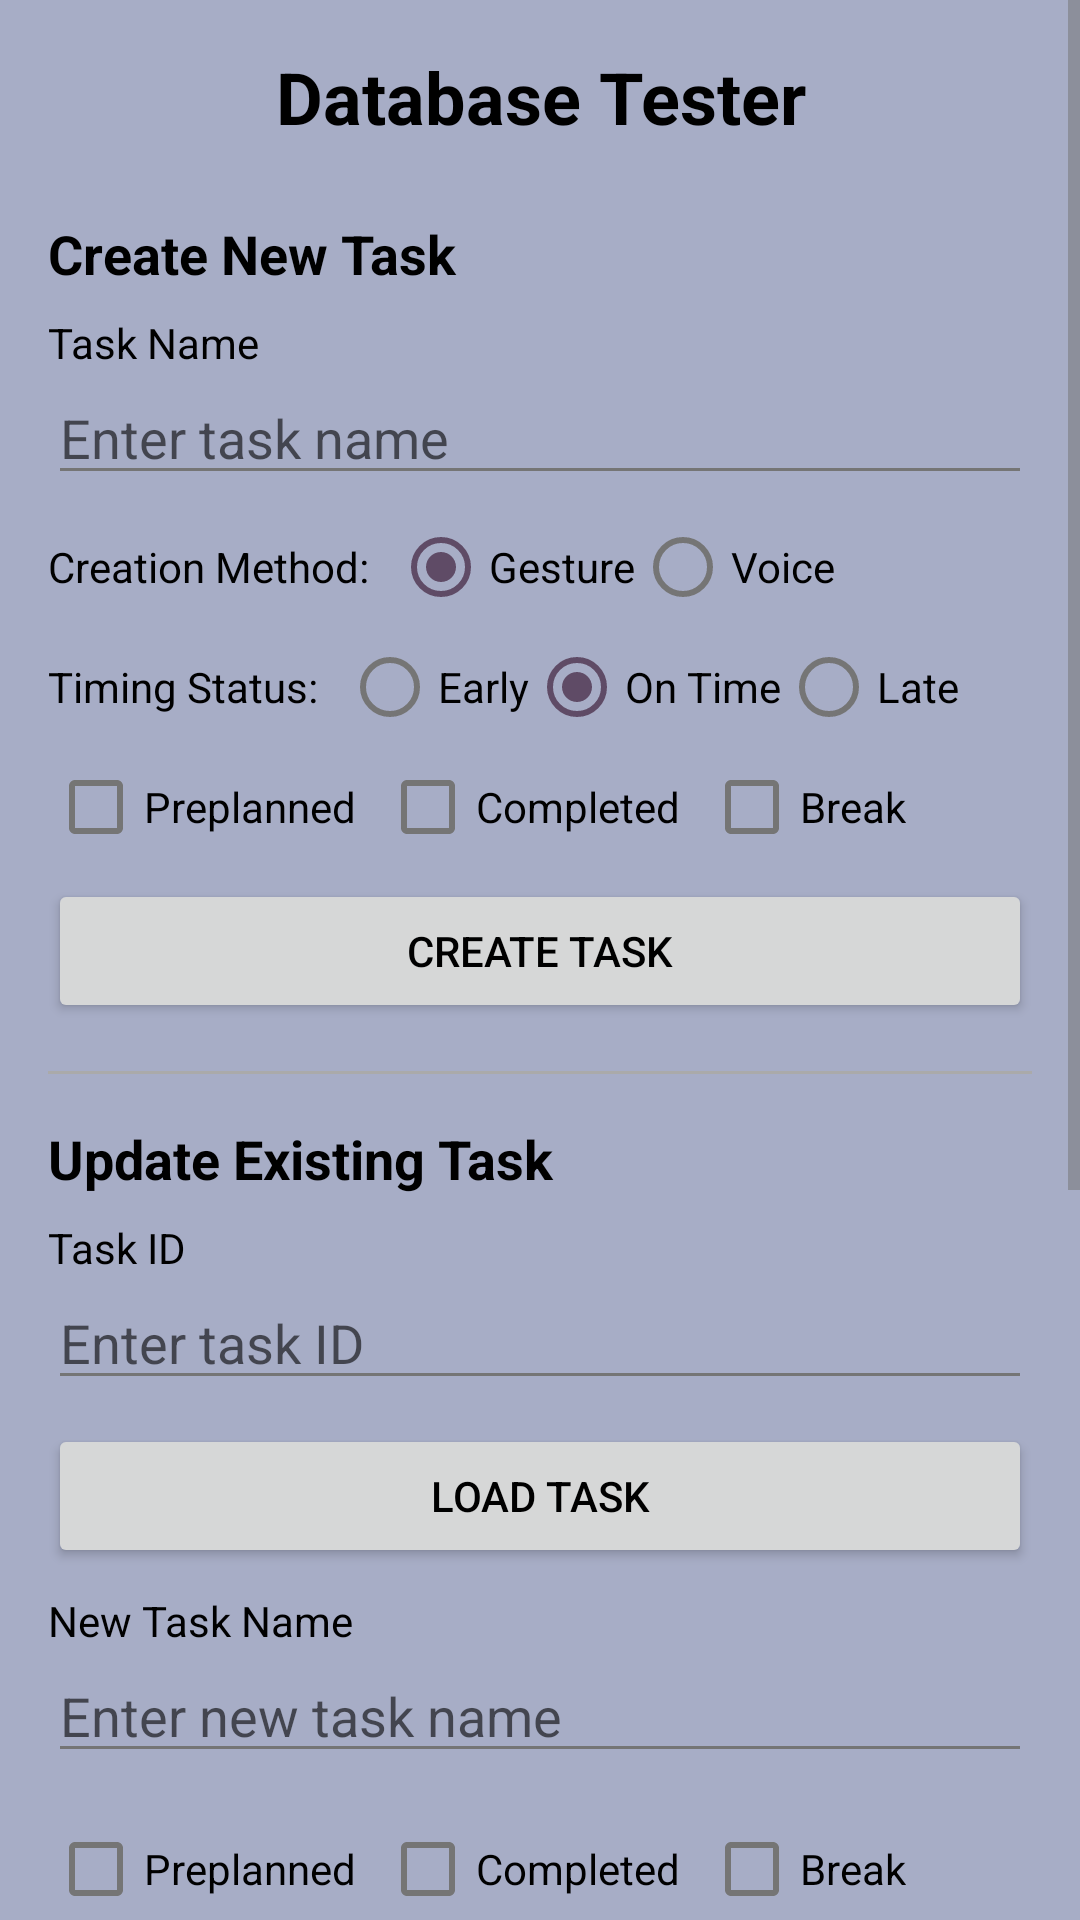

The Android layout XML behind this screen, and the referenced resources:
<!-- AndroidManifest.xml: application theme Theme.B1gBr0ther -->
<!-- res/layout/activity_database_tester.xml -->
<?xml version="1.0" encoding="utf-8"?>
<ScrollView xmlns:android="http://schemas.android.com/apk/res/android"
    xmlns:app="http://schemas.android.com/apk/res-auto"
    xmlns:tools="http://schemas.android.com/tools"
    android:layout_width="match_parent"
    android:layout_height="match_parent"
    tools:context=".DatabaseTesterActivity">

    <LinearLayout
        android:layout_width="match_parent"
        android:layout_height="wrap_content"
        android:orientation="vertical"
        android:padding="16dp">

        <TextView
            android:layout_width="match_parent"
            android:layout_height="wrap_content"
            android:text="Database Tester"
            android:textSize="24sp"
            android:textStyle="bold"
            android:gravity="center"
            android:layout_marginBottom="16dp"/>

        
        <TextView
            android:layout_width="match_parent"
            android:layout_height="wrap_content"
            android:text="Create New Task"
            android:textSize="18sp"
            android:textStyle="bold"
            android:layout_marginTop="8dp"
            android:layout_marginBottom="8dp"/>

        <LinearLayout
            android:layout_width="match_parent"
            android:layout_height="wrap_content"
            android:orientation="vertical"
            android:layout_marginBottom="8dp">
            
            <TextView
                android:layout_width="match_parent"
                android:layout_height="wrap_content"
                android:text="Task Name"
                android:textSize="14sp"/>
                
            <EditText
                android:id="@+id/etCreateTaskName"
                android:layout_width="match_parent"
                android:layout_height="wrap_content"
                android:hint="Enter task name"/>
        </LinearLayout>

        <LinearLayout
            android:layout_width="match_parent"
            android:layout_height="wrap_content"
            android:orientation="horizontal">

            <TextView
                android:layout_width="wrap_content"
                android:layout_height="wrap_content"
                android:text="Creation Method:"
                android:layout_gravity="center_vertical"
                android:layout_marginEnd="8dp"/>

            <RadioGroup
                android:id="@+id/rgCreationMethod"
                android:layout_width="match_parent"
                android:layout_height="wrap_content"
                android:orientation="horizontal">

                <RadioButton
                    android:id="@+id/rbGesture"
                    android:layout_width="wrap_content"
                    android:layout_height="wrap_content"
                    android:text="Gesture"
                    android:checked="true"/>

                <RadioButton
                    android:id="@+id/rbVoice"
                    android:layout_width="wrap_content"
                    android:layout_height="wrap_content"
                    android:text="Voice"/>
            </RadioGroup>
        </LinearLayout>

        
        <LinearLayout
            android:layout_width="match_parent"
            android:layout_height="wrap_content"
            android:orientation="horizontal"
            android:layout_marginTop="8dp">

            <TextView
                android:layout_width="wrap_content"
                android:layout_height="wrap_content"
                android:text="Timing Status:"
                android:layout_gravity="center_vertical"
                android:layout_marginEnd="8dp"/>

            <RadioGroup
                android:id="@+id/rgTimingStatus"
                android:layout_width="match_parent"
                android:layout_height="wrap_content"
                android:orientation="horizontal">

                <RadioButton
                    android:id="@+id/rbEarly"
                    android:layout_width="wrap_content"
                    android:layout_height="wrap_content"
                    android:text="Early"/>

                <RadioButton
                    android:id="@+id/rbOnTime"
                    android:layout_width="wrap_content"
                    android:layout_height="wrap_content"
                    android:text="On Time"
                    android:checked="true"/>

                <RadioButton
                    android:id="@+id/rbLate"
                    android:layout_width="wrap_content"
                    android:layout_height="wrap_content"
                    android:text="Late"/>
            </RadioGroup>
        </LinearLayout>

        <LinearLayout
            android:layout_width="match_parent"
            android:layout_height="wrap_content"
            android:orientation="horizontal"
            android:layout_marginTop="8dp">

            <CheckBox
                android:id="@+id/cbPreplanned"
                android:layout_width="wrap_content"
                android:layout_height="wrap_content"
                android:text="Preplanned"/>

            <CheckBox
                android:id="@+id/cbCompleted"
                android:layout_width="wrap_content"
                android:layout_height="wrap_content"
                android:text="Completed"
                android:layout_marginStart="8dp"/>

            <CheckBox
                android:id="@+id/cbBreak"
                android:layout_width="wrap_content"
                android:layout_height="wrap_content"
                android:text="Break"
                android:layout_marginStart="8dp"/>
        </LinearLayout>

        <Button
            android:id="@+id/btnCreateTask"
            android:layout_width="match_parent"
            android:layout_height="wrap_content"
            android:text="Create Task"
            android:layout_marginTop="8dp"
            android:layout_marginBottom="16dp"/>

        <View
            android:layout_width="match_parent"
            android:layout_height="1dp"
            android:background="@android:color/darker_gray"
            android:layout_marginBottom="16dp"/>

        
        <TextView
            android:layout_width="match_parent"
            android:layout_height="wrap_content"
            android:text="Update Existing Task"
            android:textSize="18sp"
            android:textStyle="bold"
            android:layout_marginBottom="8dp"/>

        <LinearLayout
            android:layout_width="match_parent"
            android:layout_height="wrap_content"
            android:orientation="vertical"
            android:layout_marginBottom="8dp">
            
            <TextView
                android:layout_width="match_parent"
                android:layout_height="wrap_content"
                android:text="Task ID"
                android:textSize="14sp"/>
                
            <EditText
                android:id="@+id/etTaskId"
                android:layout_width="match_parent"
                android:layout_height="wrap_content"
                android:hint="Enter task ID"
                android:inputType="number"/>
        </LinearLayout>

        <Button
            android:id="@+id/btnLoadTask"
            android:layout_width="match_parent"
            android:layout_height="wrap_content"
            android:text="Load Task"
            android:layout_marginBottom="8dp"/>

        <LinearLayout
            android:layout_width="match_parent"
            android:layout_height="wrap_content"
            android:orientation="vertical"
            android:layout_marginBottom="8dp">
            
            <TextView
                android:layout_width="match_parent"
                android:layout_height="wrap_content"
                android:text="New Task Name"
                android:textSize="14sp"/>
                
            <EditText
                android:id="@+id/etUpdateTaskName"
                android:layout_width="match_parent"
                android:layout_height="wrap_content"
                android:hint="Enter new task name"/>
        </LinearLayout>

        <LinearLayout
            android:layout_width="match_parent"
            android:layout_height="wrap_content"
            android:orientation="horizontal"
            android:layout_marginTop="8dp">

            <CheckBox
                android:id="@+id/cbUpdatePreplanned"
                android:layout_width="wrap_content"
                android:layout_height="wrap_content"
                android:text="Preplanned"/>

            <CheckBox
                android:id="@+id/cbUpdateCompleted"
                android:layout_width="wrap_content"
                android:layout_height="wrap_content"
                android:text="Completed"
                android:layout_marginStart="8dp"/>

            <CheckBox
                android:id="@+id/cbUpdateBreak"
                android:layout_width="wrap_content"
                android:layout_height="wrap_content"
                android:text="Break"
                android:layout_marginStart="8dp"/>
        </LinearLayout>

        <Button
            android:id="@+id/btnUpdateTask"
            android:layout_width="match_parent"
            android:layout_height="wrap_content"
            android:text="Update Task"
            android:layout_marginTop="8dp"
            android:layout_marginBottom="16dp"/>

        <View
            android:layout_width="match_parent"
            android:layout_height="1dp"
            android:background="@android:color/darker_gray"
            android:layout_marginBottom="16dp"/>

        
        <TextView
            android:layout_width="match_parent"
            android:layout_height="wrap_content"
            android:text="Task List"
            android:textSize="18sp"
            android:textStyle="bold"
            android:layout_marginBottom="8dp"/>

        <Button
            android:id="@+id/btnRefreshTasks"
            android:layout_width="match_parent"
            android:layout_height="wrap_content"
            android:text="Refresh Task List"
            android:layout_marginBottom="8dp"/>

        <androidx.recyclerview.widget.RecyclerView
            android:id="@+id/rvTasks"
            android:layout_width="match_parent"
            android:layout_height="wrap_content"
            android:minHeight="200dp"/>

    </LinearLayout>
</ScrollView>
<!-- resources referenced by this layout -->
<resources>
  <style name="Theme.B1gBr0ther" parent="android:Theme.Material.Light.NoActionBar">
          
          <item name="android:statusBarColor">@color/dashboard_background</item>
          <item name="android:navigationBarColor">@color/dashboard_background</item>
          <item name="android:windowLightStatusBar">false</item>
          <item name="android:windowLightNavigationBar">false</item>
      </style>
  <color name="dashboard_background">#A7ADC6</color>
</resources>
